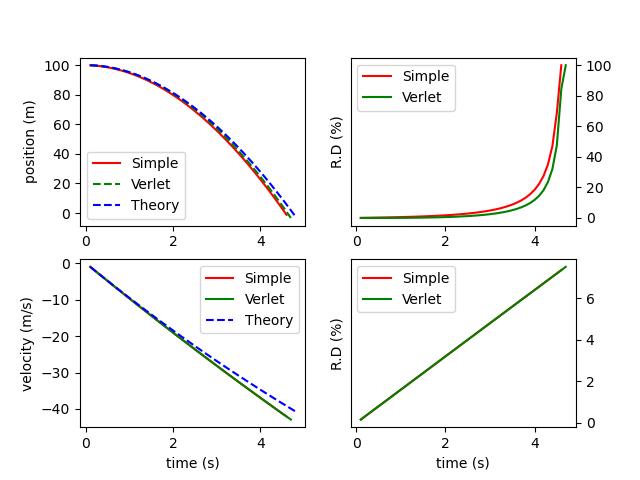

The file beside this chart, header and first rows:
Time (s), Position Simple (m), Position Verlet (m), Position Theory (m), R.D Position Simple (%), R.D Position Verlet (%), Velocity Simple (m/s), Velocity Verlet (m/s), Velocity Theory (m/s), R.D Velocity Simple (%), R.D Velocity Verlet (%)
0.1, 99.9, 99.95, 99.95, 0.04937, 0.0002614, -0.9817, -0.9817, -0.9801, 0.1601, 0.1601
0.2, 99.71, 99.8, 99.8, 0.09935, 0.00115, -1.96, -1.96, -1.954, 0.3203, 0.3203
0.3, 99.41, 99.56, 99.56, 0.1504, 0.002981, -2.936, -2.936, -2.922, 0.4806, 0.4806
0.4, 99.02, 99.22, 99.22, 0.203, 0.006074, -3.908, -3.908, -3.883, 0.6408, 0.6408
0.5, 98.53, 98.78, 98.79, 0.2576, 0.01076, -4.877, -4.877, -4.838, 0.8011, 0.8011
0.6, 97.95, 98.24, 98.26, 0.3147, 0.01738, -5.843, -5.843, -5.788, 0.9613, 0.9613
0.7, 97.27, 97.61, 97.63, 0.3748, 0.02628, -6.806, -6.806, -6.731, 1.122, 1.122
0.8, 96.49, 96.88, 96.92, 0.4385, 0.03784, -7.766, -7.766, -7.668, 1.282, 1.282
0.9, 95.62, 96.06, 96.11, 0.5063, 0.05245, -8.723, -8.723, -8.599, 1.442, 1.442
1, 94.65, 95.14, 95.2, 0.5788, 0.07054, -9.677, -9.677, -9.524, 1.602, 1.602
1.1, 93.59, 94.12, 94.21, 0.6566, 0.09257, -10.63, -10.63, -10.44, 1.762, 1.762
1.2, 92.43, 93.01, 93.12, 0.7405, 0.119, -11.58, -11.58, -11.36, 1.923, 1.923
1.3, 91.18, 91.81, 91.94, 0.8313, 0.1504, -12.52, -12.52, -12.26, 2.083, 2.083
1.4, 89.83, 90.51, 90.68, 0.9297, 0.1874, -13.46, -13.46, -13.17, 2.243, 2.243
1.5, 88.39, 89.11, 89.32, 1.037, 0.2306, -14.4, -14.4, -14.06, 2.403, 2.403
1.6, 86.86, 87.63, 87.87, 1.153, 0.2808, -15.34, -15.34, -14.95, 2.563, 2.563
1.7, 85.23, 86.05, 86.34, 1.281, 0.3387, -16.27, -16.27, -15.84, 2.724, 2.724
1.8, 83.51, 84.37, 84.72, 1.42, 0.4052, -17.2, -17.2, -16.72, 2.884, 2.884
1.9, 81.7, 82.61, 83.01, 1.573, 0.4815, -18.12, -18.12, -17.59, 3.044, 3.044
2, 79.8, 80.75, 81.21, 1.741, 0.5686, -19.05, -19.05, -18.46, 3.204, 3.204
2.1, 77.8, 78.8, 79.33, 1.927, 0.668, -19.97, -19.97, -19.32, 3.364, 3.364
2.2, 75.71, 76.75, 77.36, 2.131, 0.7811, -20.89, -20.89, -20.18, 3.524, 3.524
2.3, 73.53, 74.62, 75.31, 2.357, 0.9099, -21.8, -21.8, -21.03, 3.684, 3.684
2.4, 71.26, 72.39, 73.17, 2.608, 1.056, -22.71, -22.71, -21.87, 3.844, 3.844
2.5, 68.9, 70.08, 70.95, 2.888, 1.223, -23.62, -23.62, -22.71, 4.004, 4.004
2.6, 66.44, 67.67, 68.64, 3.199, 1.412, -24.53, -24.53, -23.55, 4.164, 4.164
2.7, 63.9, 65.17, 66.25, 3.548, 1.628, -25.43, -25.43, -24.38, 4.324, 4.324
2.8, 61.27, 62.58, 63.78, 3.939, 1.875, -26.33, -26.33, -25.2, 4.484, 4.484
2.9, 58.54, 59.91, 61.23, 4.381, 2.158, -27.23, -27.23, -26.02, 4.644, 4.644
3, 55.73, 57.14, 58.59, 4.882, 2.482, -28.12, -28.12, -26.84, 4.804, 4.804
3.1, 52.83, 54.28, 55.88, 5.453, 2.857, -29.02, -29.02, -27.64, 4.964, 4.964
3.2, 49.84, 51.34, 53.08, 6.107, 3.291, -29.9, -29.9, -28.45, 5.124, 5.124
3.3, 46.76, 48.3, 50.21, 6.863, 3.797, -30.79, -30.79, -29.25, 5.283, 5.283
3.4, 43.59, 45.18, 47.25, 7.742, 4.391, -31.67, -31.67, -30.04, 5.443, 5.443
3.5, 40.34, 41.97, 44.22, 8.775, 5.094, -32.55, -32.55, -30.83, 5.603, 5.603
3.6, 36.99, 38.67, 41.11, 10, 5.936, -33.43, -33.43, -31.61, 5.763, 5.763
3.7, 33.56, 35.28, 37.92, 11.48, 6.955, -34.31, -34.31, -32.39, 5.922, 5.922
3.8, 30.05, 31.81, 34.65, 13.29, 8.209, -35.18, -35.18, -33.16, 6.082, 6.082
3.9, 26.44, 28.24, 31.31, 15.54, 9.78, -36.05, -36.05, -33.93, 6.242, 6.242
4, 22.75, 24.6, 27.89, 18.42, 11.8, -36.91, -36.91, -34.69, 6.401, 6.401
4.1, 18.97, 20.86, 24.39, 22.21, 14.47, -37.78, -37.78, -35.45, 6.561, 6.561
4.2, 15.11, 17.04, 20.82, 27.43, 18.15, -38.64, -38.64, -36.21, 6.72, 6.72
4.3, 11.16, 13.13, 17.17, 35.02, 23.52, -39.5, -39.5, -36.95, 6.88, 6.88
4.4, 7.124, 9.142, 13.45, 47.04, 32.04, -40.35, -40.35, -37.7, 7.039, 7.039
4.5, 3.004, 5.064, 9.657, 68.9, 47.56, -41.2, -41.2, -38.44, 7.199, 7.199
4.6, -1.202, 0.9009, 5.789, 100, 84.44, -42.05, -42.05, -39.17, 7.358, 7.358
